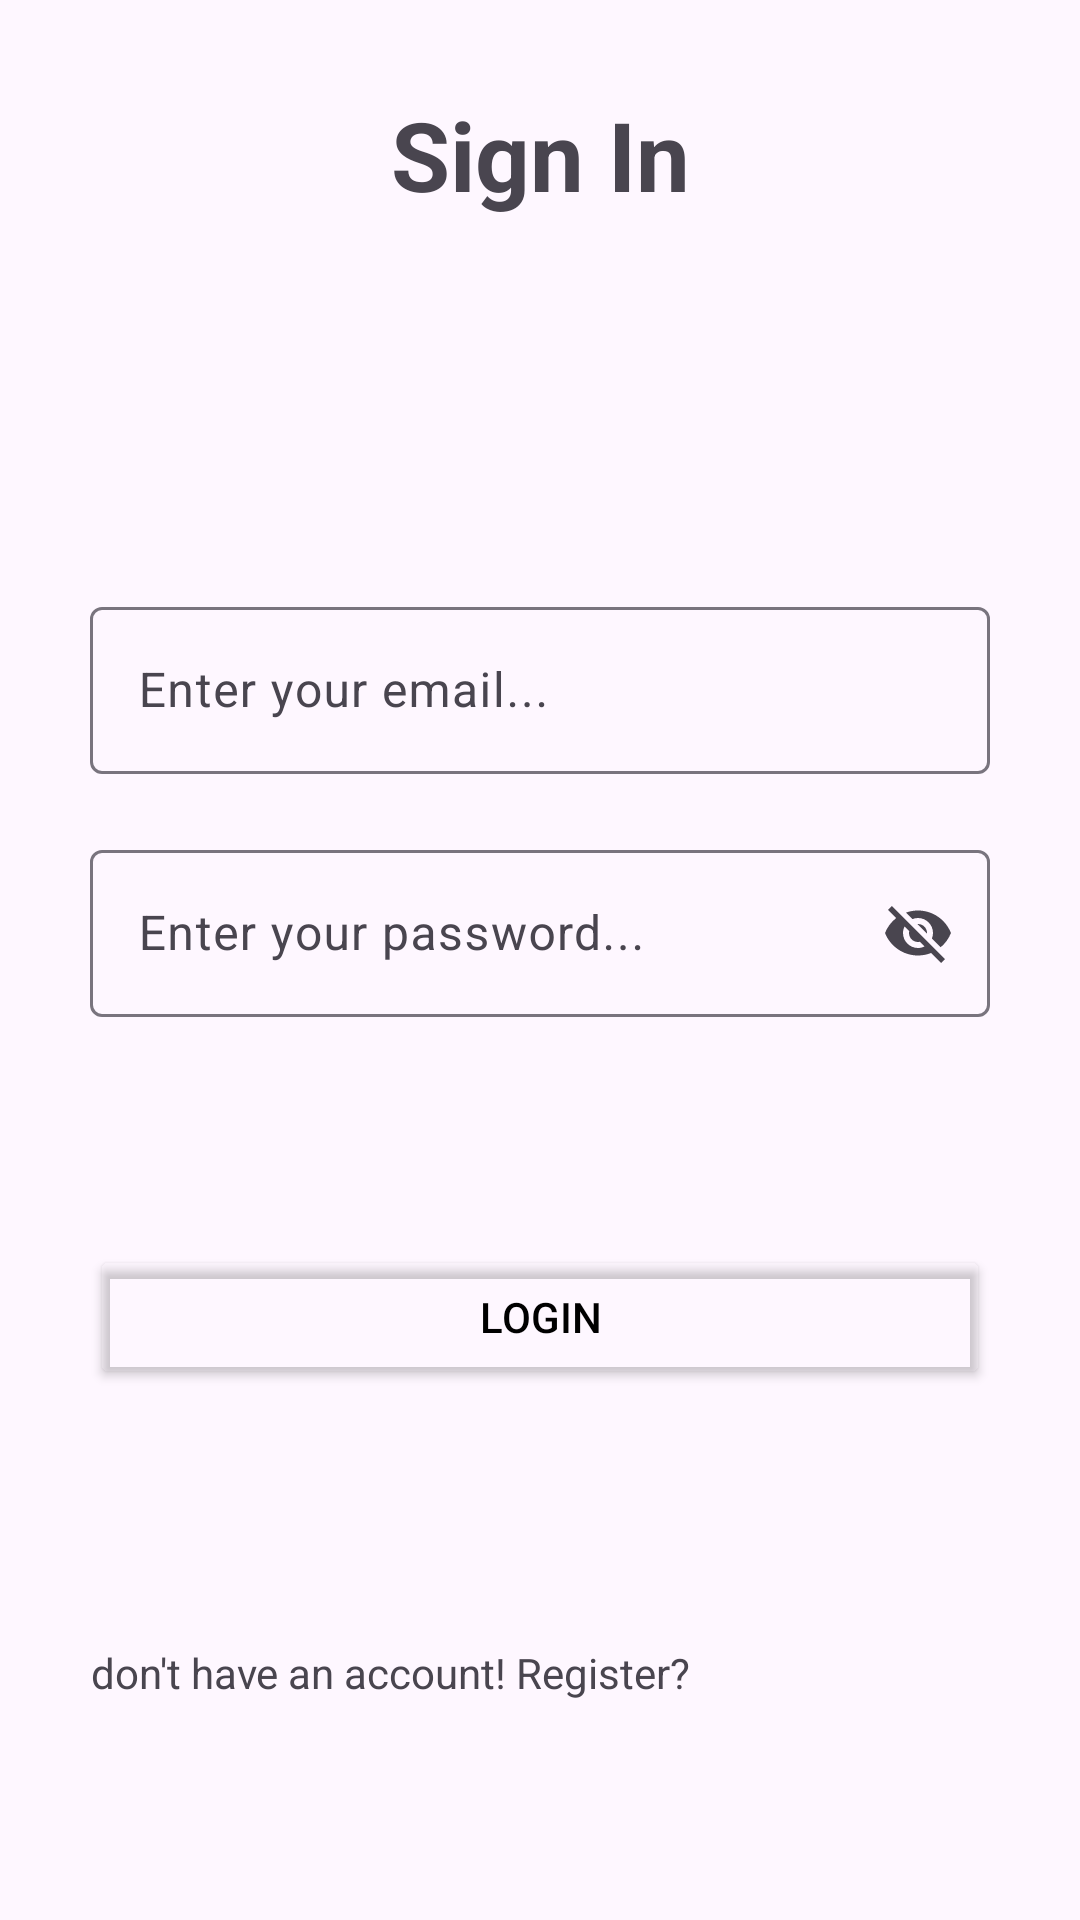

Android layout source for this screen:
<!-- AndroidManifest.xml: application theme Theme.LocationShareApp_083 -->
<!-- res/layout/activity_login.xml -->
<?xml version="1.0" encoding="utf-8"?>
<androidx.constraintlayout.widget.ConstraintLayout xmlns:android="http://schemas.android.com/apk/res/android"
    xmlns:app="http://schemas.android.com/apk/res-auto"
    xmlns:tools="http://schemas.android.com/tools"
    android:layout_width="match_parent"
    android:layout_height="match_parent"
    android:padding="30dp"
    tools:context=".view.LoginActivity">
    <TextView
        android:id="@+id/TitleTxt"
        android:layout_width="wrap_content"
        android:layout_height="wrap_content"
        android:fontFamily="sans-serif"
        android:text="Sign In"
        android:textAlignment="center"
        android:textSize="32sp"
        android:textStyle="bold"
        app:layout_constraintEnd_toEndOf="parent"
        app:layout_constraintStart_toStartOf="parent"
        app:layout_constraintTop_toTopOf="parent" />

    <com.google.android.material.textfield.TextInputLayout
        android:id="@+id/textInputLayout"
        android:layout_width="match_parent"
        android:layout_height="wrap_content"
        android:layout_marginTop="124dp"
        android:hint="Enter your email..."
        app:endIconMode="clear_text"
        app:layout_constraintEnd_toEndOf="@+id/TitleTxt"
        app:layout_constraintHorizontal_bias="1.0"
        app:layout_constraintStart_toStartOf="@+id/TitleTxt"
        app:layout_constraintTop_toBottomOf="@id/TitleTxt">

        <com.google.android.material.textfield.TextInputEditText
            android:id="@+id/emailEt"
            android:layout_width="match_parent"
            android:layout_height="match_parent" />
    </com.google.android.material.textfield.TextInputLayout>

    <com.google.android.material.textfield.TextInputLayout
        android:id="@+id/textInputLayout1"
        android:layout_width="match_parent"
        android:layout_height="wrap_content"
        android:layout_marginTop="20dp"
        android:hint="Enter your password..."
        app:endIconMode="password_toggle"
        app:layout_constraintEnd_toEndOf="@+id/textInputLayout"
        app:layout_constraintHorizontal_bias="1.0"
        app:layout_constraintStart_toStartOf="@+id/textInputLayout"
        app:layout_constraintTop_toBottomOf="@+id/textInputLayout">

        <com.google.android.material.textfield.TextInputEditText
            android:id="@+id/passwordEt"
            android:layout_width="match_parent"
            android:layout_height="match_parent" />
    </com.google.android.material.textfield.TextInputLayout>


    <Button
        android:id="@+id/loginBtn"
        android:layout_width="match_parent"
        android:layout_height="wrap_content"
        android:layout_marginTop="76dp"
        android:backgroundTint="#00FFFFFF"
        android:text="Login"
        android:textColor="#000000"
        app:cornerRadius="10dp"
        app:layout_constraintEnd_toEndOf="@+id/textInputLayout1"
        app:layout_constraintHorizontal_bias="0.0"
        app:layout_constraintStart_toStartOf="@+id/textInputLayout1"
        app:layout_constraintTop_toBottomOf="@+id/textInputLayout1"
        app:strokeColor="#000000"
        app:strokeWidth="1dp" />


    <TextView
        android:id="@+id/registerTxt"
        android:layout_width="wrap_content"
        android:layout_height="wrap_content"
        android:text="I don't have an account! Register?"
        app:layout_constraintBottom_toBottomOf="parent"
        app:layout_constraintEnd_toEndOf="@+id/loginBtn"
        app:layout_constraintHorizontal_bias="1.0"
        app:layout_constraintStart_toStartOf="@+id/loginBtn"
        app:layout_constraintTop_toBottomOf="@+id/loginBtn"
        app:layout_constraintVertical_bias="0.665" />

</androidx.constraintlayout.widget.ConstraintLayout>
<!-- resources referenced by this layout -->
<resources>
  <style name="Theme.LocationShareApp_083" parent="Base.Theme.LocationShareApp_083" />
  <style name="Base.Theme.LocationShareApp_083" parent="Theme.Material3.DayNight">
          
          
      </style>
</resources>
